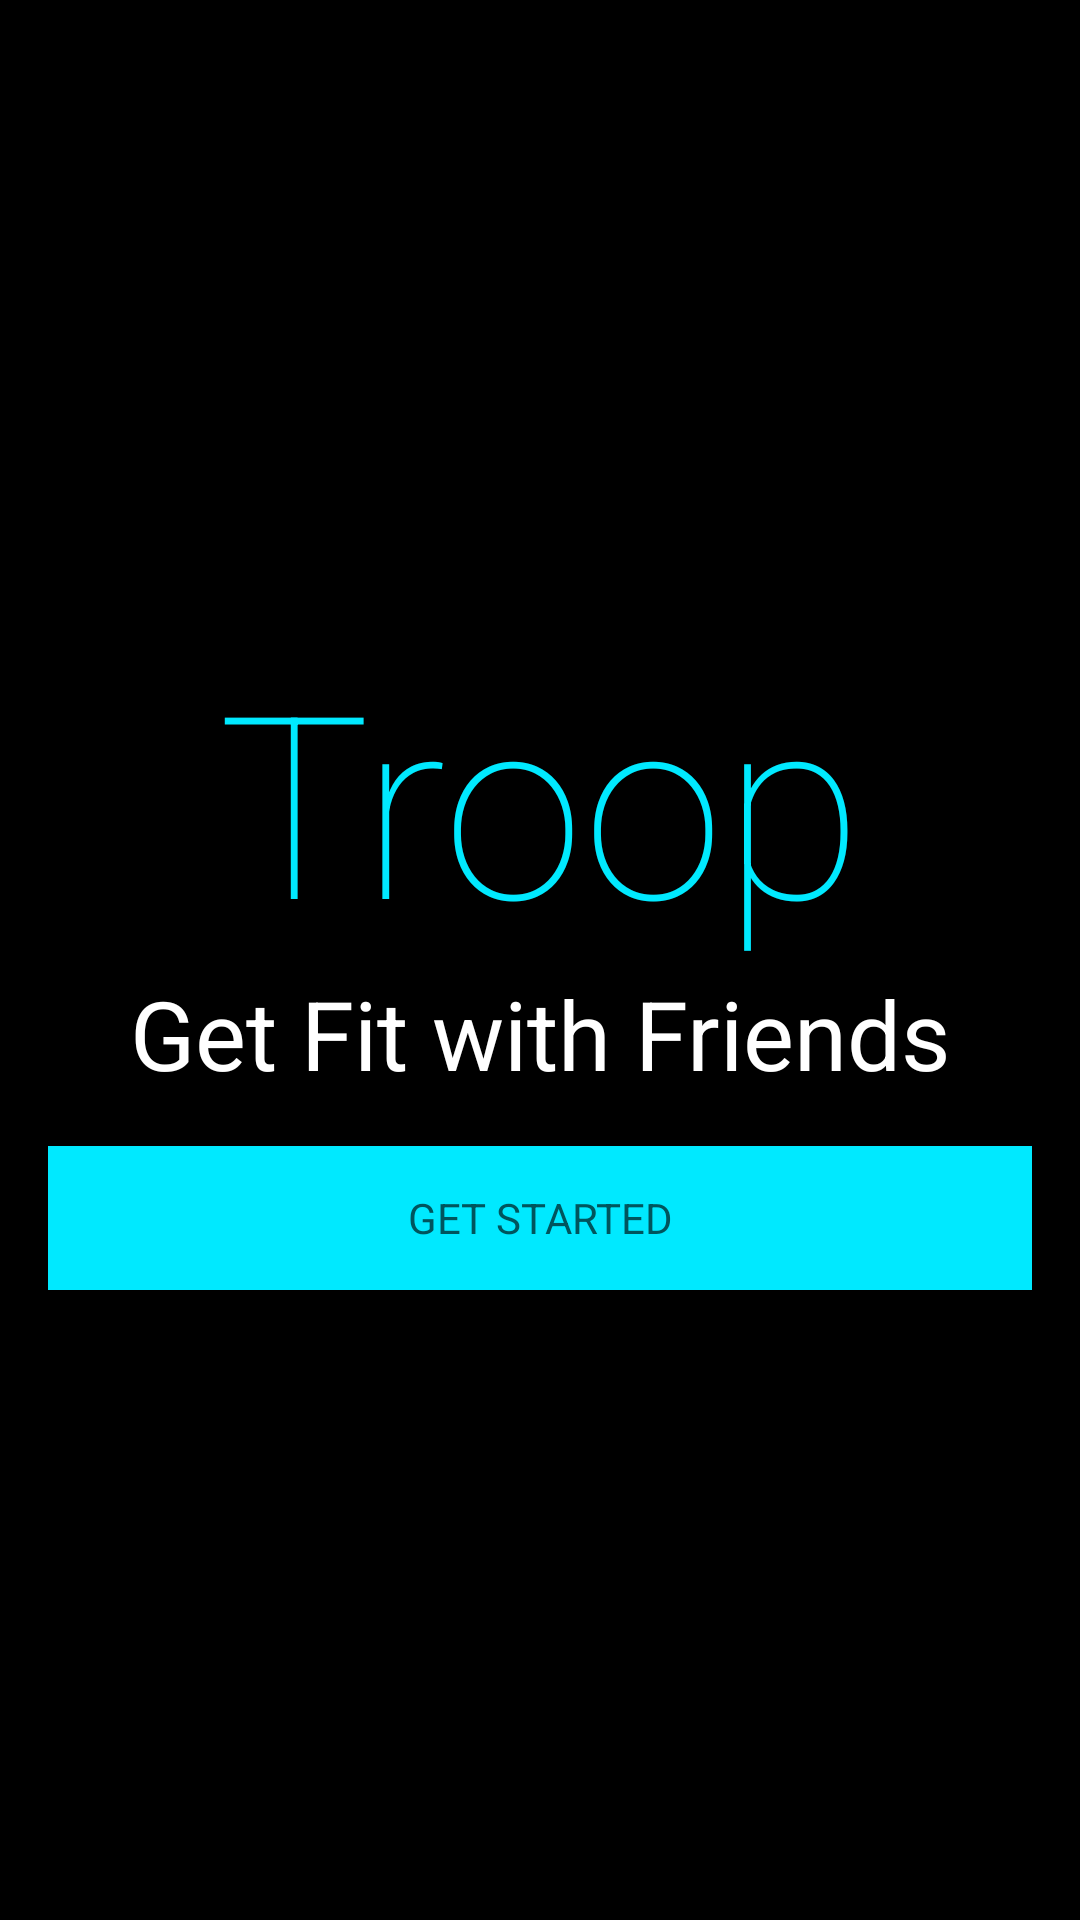

This screen was rendered from an Android layout file. Write that file and the resources it references.
<!-- AndroidManifest.xml: application theme AppTheme -->
<!-- res/layout/activity_splash.xml -->
<LinearLayout
    xmlns:android="http://schemas.android.com/apk/res/android"
    xmlns:tools="http://schemas.android.com/tools"
    android:layout_width="match_parent"
    android:layout_height="match_parent"
    tools:context="com.linkedladies.troop.activities.SplashActivity"
    android:orientation="vertical"
    style="@style/Splash"
    android:gravity="center">

    <TextView
        android:id="@+id/tvAppName"
        android:layout_width="match_parent"
        android:layout_height="wrap_content"
        android:text="@string/app_name"
        android:gravity="center"
        style="@style/Text.AppName" />

    <TextView
        android:id="@+id/tvTagline"
        android:layout_width="match_parent"
        android:layout_height="wrap_content"
        android:text="@string/tagline"
        style="@style/Text.Tagline"
        android:gravity="center" />

    <Button
        android:id="@+id/btnGetStarted"
        android:layout_height="wrap_content"
        android:layout_marginTop="@dimen/spacing_medium"
        style="@style/Button.Large"
        android:text="@string/action_get_started" />

</LinearLayout>
<!-- resources referenced by this layout -->
<resources>
  <dimen name="spacing_medium">16dp</dimen>
  <string name="action_get_started">Get Started</string>
  <string name="app_name">Troop</string>
  <string name="tagline">Get Fit with Friends</string>
  <style name="Button.Large" parent="Button">
          <item name="android:layout_width">match_parent</item>
          <item name="android:layout_marginLeft">@dimen/spacing_medium</item>
          <item name="android:layout_marginRight">@dimen/spacing_medium</item>
          <item name="android:background">@drawable/primary_button_selector</item>
          <item name="android:textColor">@color/text_app_dark</item>
      </style>
  <style name="Splash" parent="Theme.AppCompat.NoActionBar">
          <item name="colorPrimary">@color/app_color</item>
          <item name="colorPrimaryDark">@color/app_color_dark</item>
          <item name="colorAccent">@color/app_color</item>
          <item name="android:fontFamily">sans-serif-light</item>
  
          <item name="android:textColor">@color/text_white</item>
          <item name="android:textColorSecondary">@color/text_light_gray</item>
  
          <item name="android:background">@color/primary_dark_material_dark</item>
      </style>
  <style name="Text.AppName" parent="TextAppearance.AppCompat">
          <item name="android:fontFamily">sans-serif-thin</item>
          <item name="android:textSize">@dimen/text_large_app_name</item>
          <item name="android:textColor">@color/app_color</item>
      </style>
  <style name="Text.Tagline" parent="TextAppearance.AppCompat">
          <item name="android:textColor">@color/text_white</item>
          <item name="android:textSize">@dimen/text_large_tagline</item>
      </style>
  <style name="AppTheme" parent="Theme.AppCompat">
          <item name="colorAccent">@color/app_color</item>
          <item name="android:fontFamily">sans-serif-light</item>
  
          <item name="android:textColorPrimary">@color/text_white</item>
      </style>
  <style name="Button" parent="Widget.AppCompat.Button">
          <item name="android:fontFamily">sans-serif-regular</item>
      </style>
  <!-- drawable primary_button_selector (drawable) -->
  <?xml version="1.0" encoding="utf-8"?>
  <selector xmlns:android="http://schemas.android.com/apk/res/android">
      <item android:drawable="@color/app_color_dark" android:state_pressed="true"/>
      <item android:drawable="@color/app_color_dark" android:state_focused="true"/>
      <item android:drawable="@color/app_color"/>
  </selector>
  <color name="text_app_dark">#00555D</color>
  <color name="app_color">#00E9FF</color>
  <color name="app_color_dark">#00919F</color>
  <color name="text_white">#ffffff</color>
  <color name="text_light_gray">#777777</color>
  <dimen name="text_large_app_name">85sp</dimen>
  <dimen name="text_large_tagline">32sp</dimen>
</resources>
